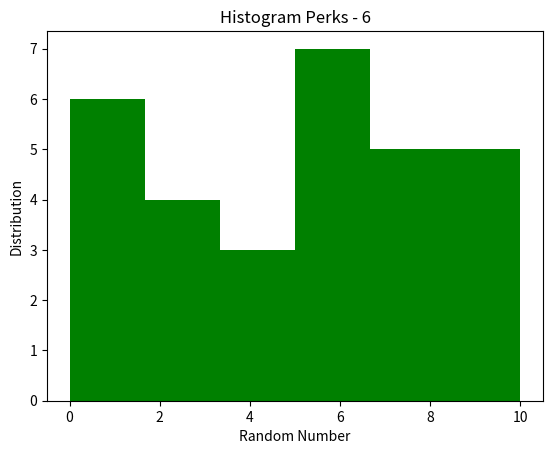
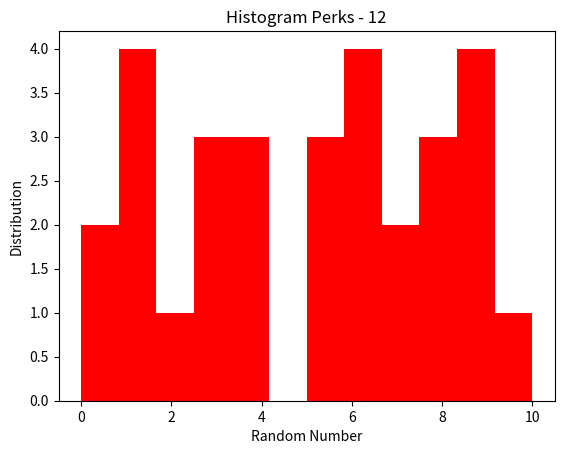

Reproduce these figures in Python, in order.
import matplotlib.pyplot as plt

year = [1996, 1998, 2000, 2002, 2004, 2006, 2008, 2010, 2012, 2014, 2016, 2018, 2020]
pop = [1.28, 2.36, 3.25, 3.89, 3.99, 4.02, 4.44, 4.91, 5.21, 5.88, 6.02, 6.88, 7.2]
hover = [0,0,1,5,9,7,6,3,2,1,5,4,8,9,6,1,4,7,8,6,9,3,5,4,1,3,6,9,8,10]


#pyplot --- SCATTER PLOT ---

plot1 = plt.figure(1)
plt.hist(hover, bins=6, color="green")
plt.xlabel("Random Number")
plt.ylabel("Distribution")
plt.title("Histogram Perks - 6")

plot2 = plt.figure(2)
plt.hist(hover, bins=12, color="red")
plt.xlabel("Random Number")
plt.ylabel("Distribution")
plt.title("Histogram Perks - 12")
plt.show()
